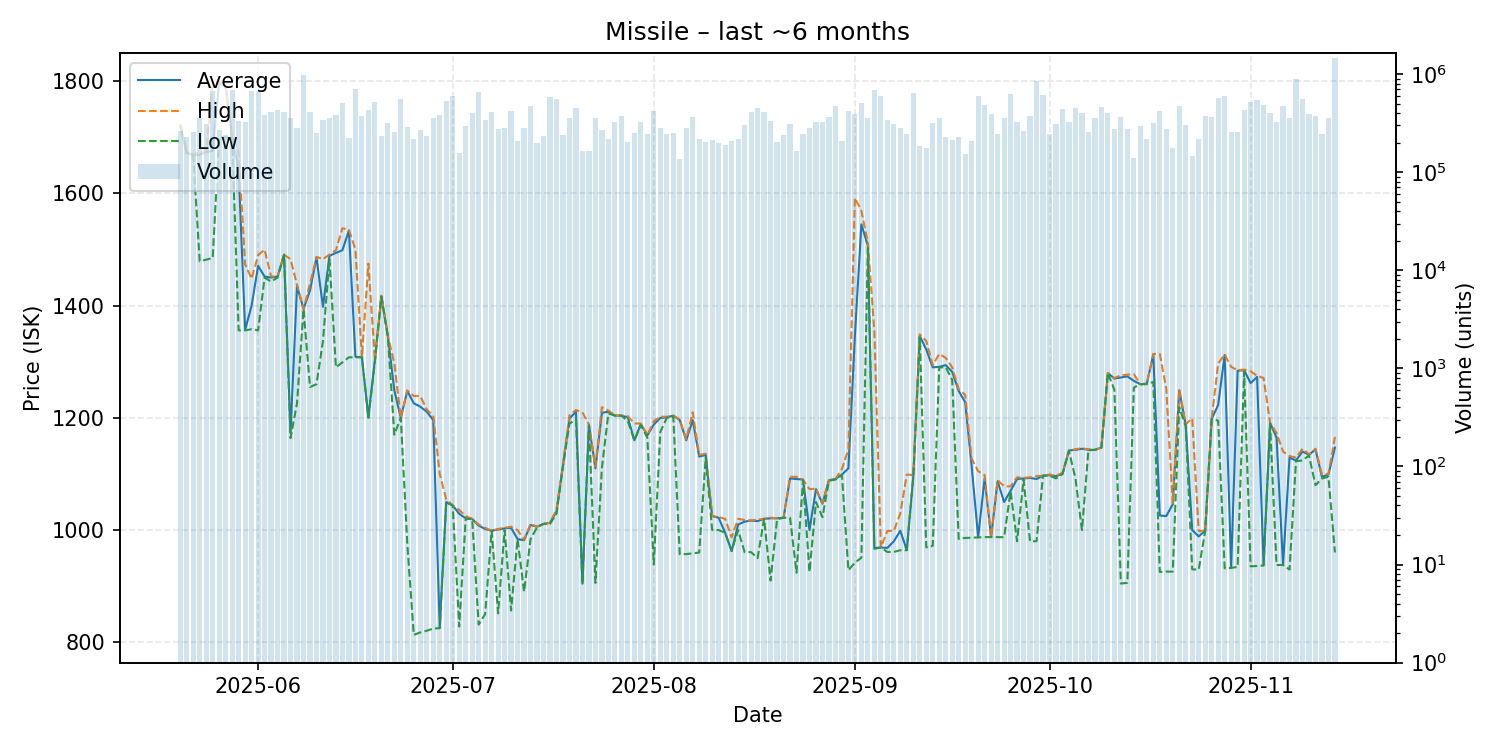

Source data for this figure (header and first rows):
date, average, highest, lowest, order_count, volume
2025-05-20, 1720, 1724, 1720, 80, 262953
2025-05-21, 1673, 1673, 1672, 85, 229602
2025-05-22, 1668, 1670, 1666, 80, 258240
2025-05-23, 1669, 1674, 1479, 109, 357652
2025-05-24, 1674, 1675, 1482, 123, 314048
2025-05-25, 1676, 1797, 1485, 143, 678135
2025-05-26, 1798, 1801, 1700, 102, 271802
2025-05-27, 1789, 1793, 1700, 91, 238949
2025-05-28, 1700, 1700, 1700, 111, 695062
2025-05-29, 1641, 1674, 1356, 126, 336183
2025-05-30, 1357, 1474, 1356, 113, 322624
2025-05-31, 1400, 1448, 1358, 162, 674633
2025-06-01, 1471, 1490, 1356, 161, 681166
2025-06-02, 1452, 1500, 1450, 103, 387190
2025-06-03, 1450, 1452, 1443, 127, 413968
2025-06-04, 1452, 1452, 1450, 98, 433301
2025-06-05, 1491, 1491, 1490, 141, 412709
2025-06-06, 1173, 1483, 1164, 92, 361654
2025-06-07, 1435, 1437, 1226, 108, 281315
2025-06-08, 1394, 1394, 1394, 129, 986397
2025-06-09, 1427, 1439, 1255, 111, 409801
2025-06-10, 1486, 1487, 1260, 87, 250722
2025-06-11, 1398, 1483, 1337, 117, 337976
2025-06-12, 1489, 1491, 1483, 124, 356010
2025-06-13, 1494, 1499, 1290, 116, 379137
2025-06-14, 1499, 1538, 1299, 127, 513064
2025-06-15, 1534, 1535, 1308, 87, 221042
2025-06-16, 1309, 1500, 1308, 85, 701290
2025-06-17, 1308, 1308, 1308, 101, 373642
2025-06-18, 1201, 1475, 1200, 92, 426312
2025-06-19, 1303, 1304, 1299, 101, 519180
2025-06-20, 1417, 1418, 1416, 111, 235048
2025-06-21, 1346, 1347, 1345, 116, 315576
2025-06-22, 1249, 1297, 1170, 84, 255130
2025-06-23, 1200, 1200, 1200, 99, 562042
2025-06-24, 1248, 1249, 975.1, 119, 290692
2025-06-25, 1226, 1239, 813.2, 99, 216738
2025-06-26, 1220, 1239, 817.6, 103, 268118
2025-06-27, 1211, 1215, 820.6, 104, 235203
2025-06-28, 1196, 1204, 824.5, 100, 356513
2025-06-29, 825.7, 1100, 825.2, 109, 386269
2025-06-30, 1050, 1055, 1049, 93, 537025
2025-07-01, 1044, 1044, 1044, 112, 599926
2025-07-02, 1029, 1036, 828.1, 84, 157085
2025-07-03, 1021, 1025, 1020, 92, 297555
2025-07-04, 1020, 1020, 1020, 109, 400113
2025-07-05, 1008, 1010, 831.5, 117, 656426
2025-07-06, 1002, 1004, 850.1, 101, 340481
2025-07-07, 998.9, 998.9, 998.8, 93, 415611
2025-07-08, 1001, 1002, 851.5, 92, 276589
2025-07-09, 1003, 1004, 1000, 107, 282830
2025-07-10, 1004, 1006, 856.7, 92, 417187
2025-07-11, 984.0, 999.9, 983.9, 66, 206624
2025-07-12, 981.9, 982.9, 890.1, 101, 284387
2025-07-13, 1009, 1011, 983.8, 99, 470482
2025-07-14, 1006, 1006, 1005, 74, 200475
2025-07-15, 1011, 1011, 1011, 80, 235729
2025-07-16, 1013, 1013, 1011, 64, 588681
2025-07-17, 1033, 1037, 1029, 83, 560067
2025-07-18, 1116, 1116, 1114, 83, 240022
... 119 more rows
